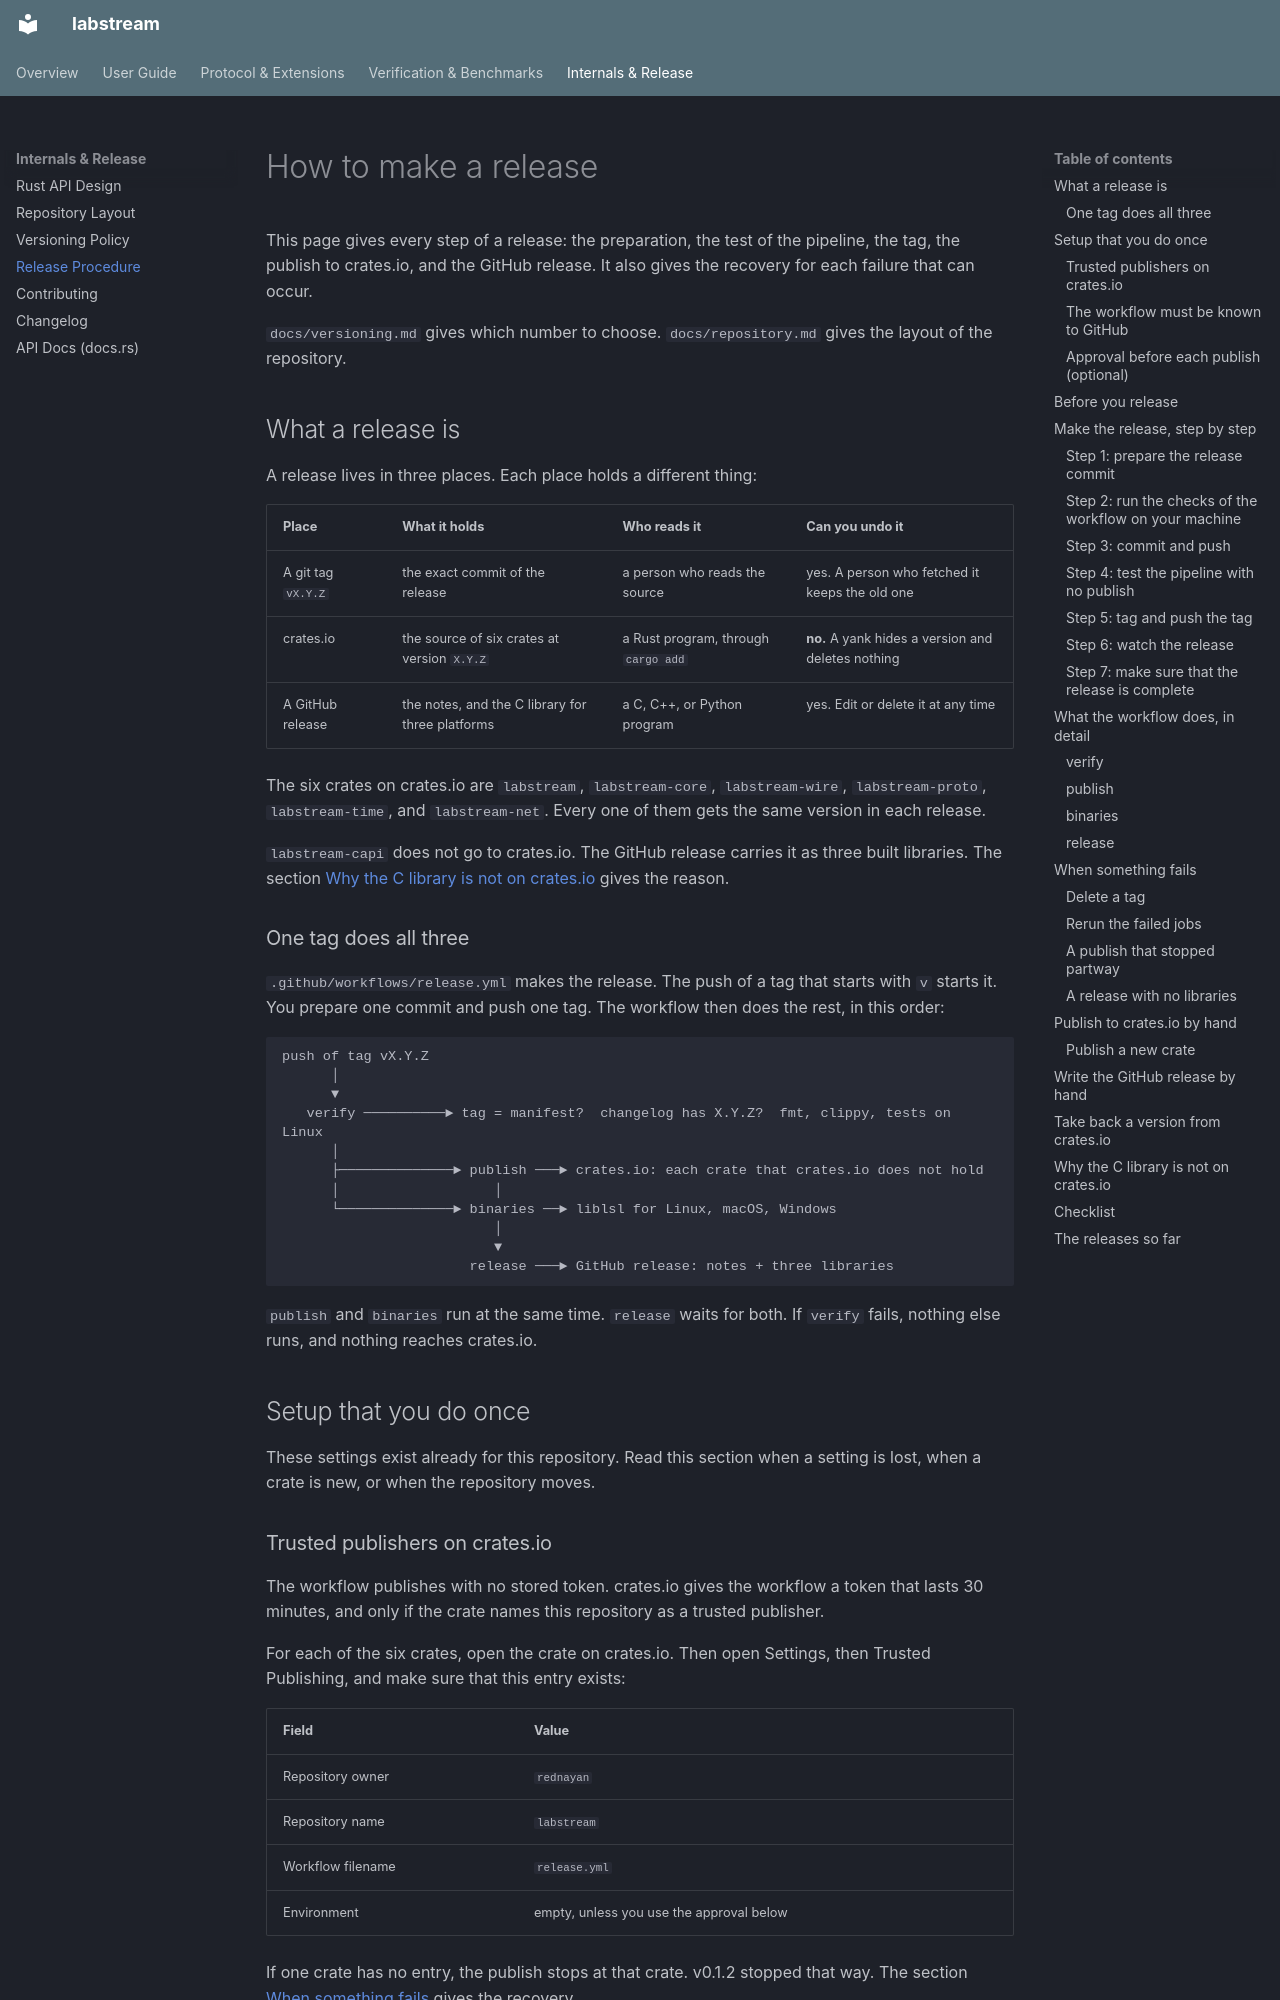

repository: rednayan/labstream · page: releasing/index.html · generator: mkdocs

# How to make a release

This page gives every step of a release: the preparation, the test of the
pipeline, the tag, the publish to crates.io, and the GitHub release. It also
gives the recovery for each failure that can occur.

`docs/versioning.md` gives which number to choose. `docs/repository.md` gives
the layout of the repository.

## What a release is

A release lives in three places. Each place holds a different thing:

| Place | What it holds | Who reads it | Can you undo it |
|---|---|---|---|
| A git tag `vX.Y.Z` | the exact commit of the release | a person who reads the source | yes. A person who fetched it keeps the old one |
| crates.io | the source of six crates at version `X.Y.Z` | a Rust program, through `cargo add` | **no.** A yank hides a version and deletes nothing |
| A GitHub release | the notes, and the C library for three platforms | a C, C++, or Python program | yes. Edit or delete it at any time |

The six crates on crates.io are `labstream`, `labstream-core`,
`labstream-wire`, `labstream-proto`, `labstream-time`, and `labstream-net`.
Every one of them gets the same version in each release.

`labstream-capi` does not go to crates.io. The GitHub release carries it as
three built libraries. The section
[Why the C library is not on crates.io](#why-the-c-library-is-not-on-cratesio)
gives the reason.

### One tag does all three

`.github/workflows/release.yml` makes the release. The push of a tag that starts
with `v` starts it. You prepare one commit and push one tag. The workflow then
does the rest, in this order:

```
push of tag vX.Y.Z
      │
      ▼
   verify ──────────► tag = manifest?  changelog has X.Y.Z?  fmt, clippy, tests on Linux
      │
      ├──────────────► publish ───► crates.io: each crate that crates.io does not hold
      │                   │
      └──────────────► binaries ──► liblsl for Linux, macOS, Windows
                          │
                          ▼
                       release ───► GitHub release: notes + three libraries
```

`publish` and `binaries` run at the same time. `release` waits for both. If
`verify` fails, nothing else runs, and nothing reaches crates.io.

## Setup that you do once

These settings exist already for this repository. Read this section when a
setting is lost, when a crate is new, or when the repository moves.
